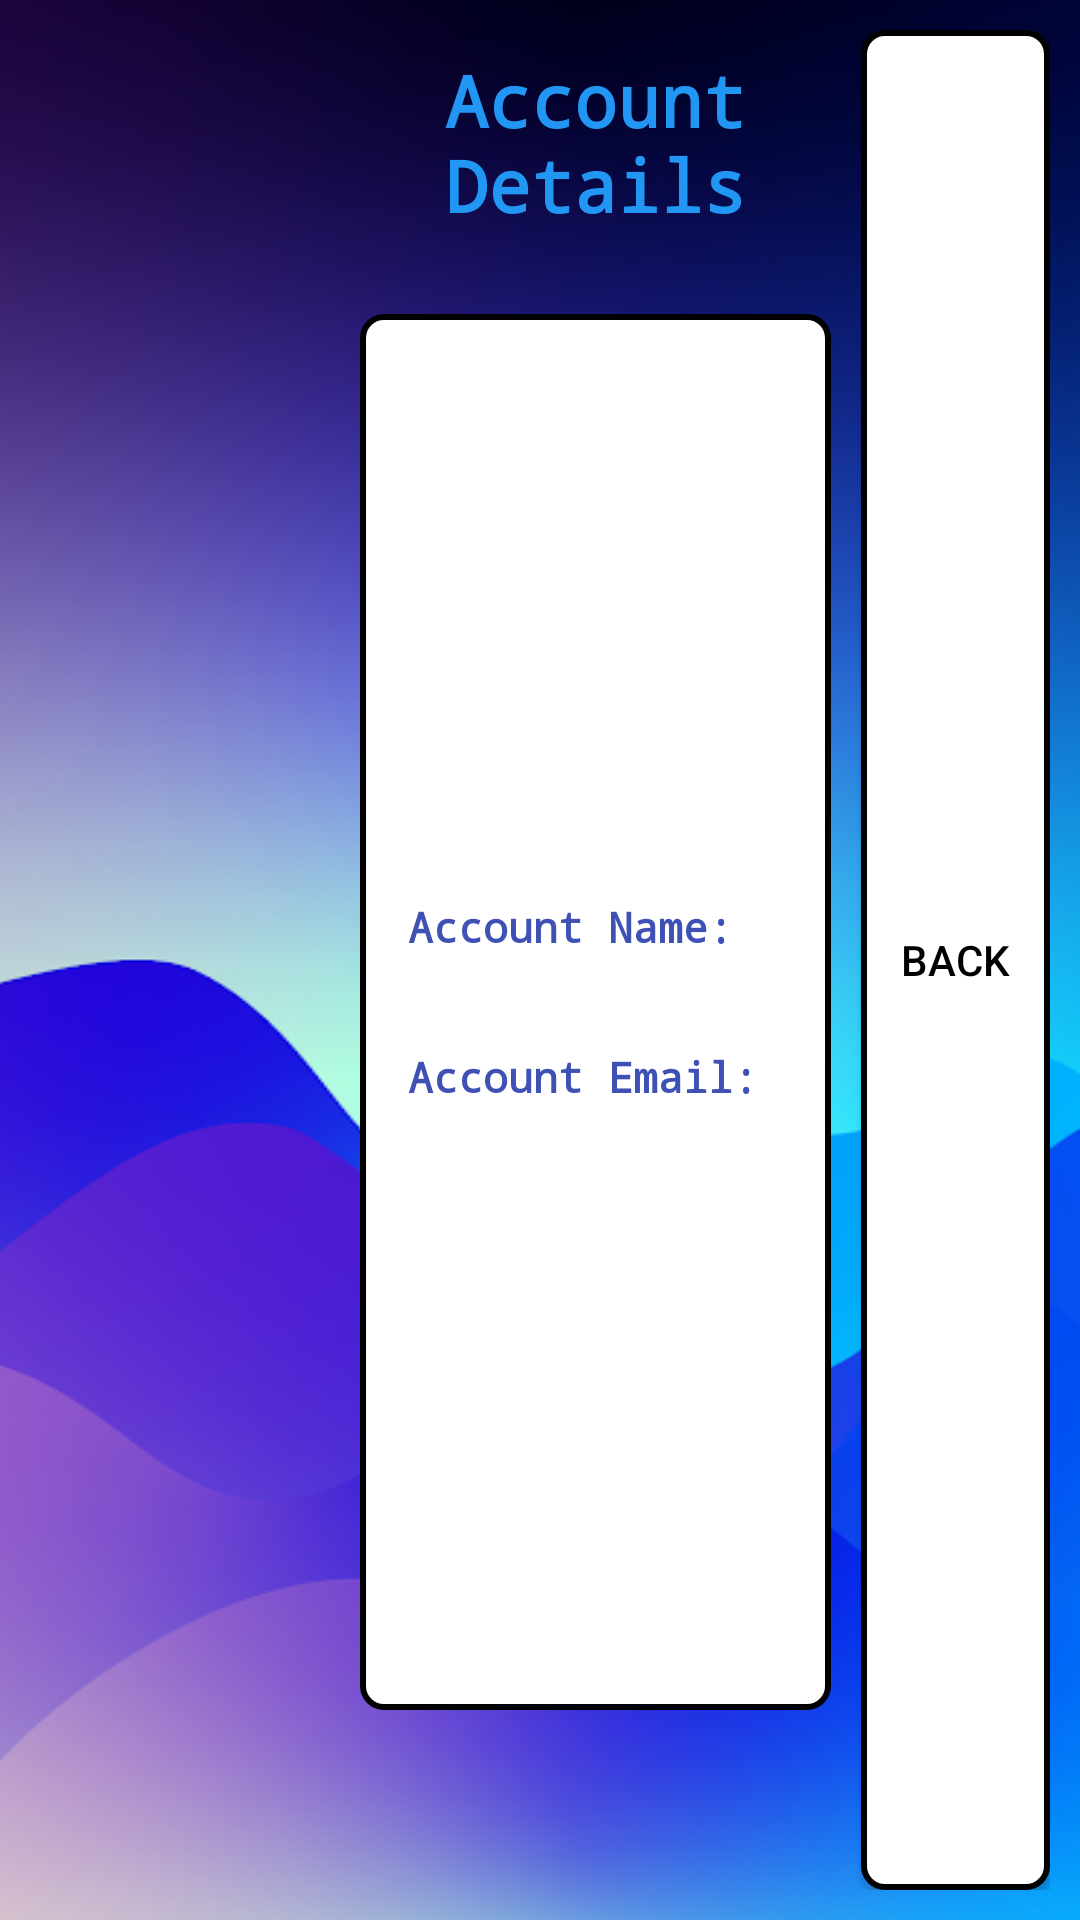

Layout XML and referenced resources for this Android screen:
<!-- AndroidManifest.xml: application theme AppTheme -->
<!-- res/layout/activity_account.xml -->
<?xml version="1.0" encoding="utf-8"?>
<LinearLayout xmlns:android="http://schemas.android.com/apk/res/android"
    xmlns:app="http://schemas.android.com/apk/res-auto"
    xmlns:tools="http://schemas.android.com/tools"
    android:layout_width="match_parent"
    android:layout_height="match_parent"
    android:background="@drawable/background"
    android:orientation="horizontal"
    android:paddingLeft="10sp"
    android:paddingTop="10sp"
    android:paddingRight="10sp"
    android:paddingBottom="10sp">

    <LinearLayout
        android:layout_width="100dp"
        android:layout_height="100dp"
        android:layout_marginTop="115dp"
        android:layout_marginRight="10dp"
        android:gravity="center"
        android:background="@drawable/defaultuser"
        android:orientation="vertical">

    </LinearLayout>

    <LinearLayout
        android:layout_width="0dp"
        android:layout_height="match_parent"
        android:layout_weight="3"
        android:orientation="vertical">

        <TextView
            android:id="@+id/pageTitle"
            android:layout_width="match_parent"
            android:layout_height="wrap_content"
            android:fontFamily="monospace"
            android:paddingTop="7sp"
            android:paddingBottom="7sp"
            android:text="Account Details"
            android:textAlignment="center"
            android:textColor="#2196F3"
            android:textSize="24sp"
            android:textStyle="bold" />

        <LinearLayout
            android:layout_width="match_parent"
            android:layout_height="match_parent"
            android:gravity="center_vertical"
            android:background="@drawable/button_border"
            android:layout_marginTop="20dp"
            android:layout_marginBottom="60dp"
            android:orientation="vertical">


            <TextView
                android:id="@+id/accountNameTitle"
                android:layout_width="match_parent"
                android:layout_height="wrap_content"
                android:layout_marginStart="12sp"
                android:layout_marginTop="12sp"
                android:autoSizeTextType="uniform"
                android:fontFamily="monospace"
                android:text="Account Name:"
                android:textAlignment="viewStart"
                android:textColor="#3F51B5"
                android:textStyle="bold" />

            <TextView
                android:id="@+id/accountNameValue"
                android:layout_width="match_parent"
                android:layout_height="wrap_content"
                android:layout_marginStart="12sp"
                android:autoSizeTextType="uniform"
                android:fontFamily="monospace"
                android:text=""
                android:textAlignment="viewStart"
                android:textStyle="bold" />

            <TextView
                android:id="@+id/accountEmailTitle"
                android:layout_width="match_parent"
                android:layout_height="wrap_content"
                android:layout_marginStart="12sp"
                android:layout_marginTop="12sp"
                android:autoSizeTextType="uniform"
                android:fontFamily="monospace"
                android:text="Account Email:"
                android:textAlignment="viewStart"
                android:textColor="#3F51B5"
                android:textStyle="bold" />

            <TextView
                android:id="@+id/accountEmailValue"
                android:layout_width="match_parent"
                android:layout_height="wrap_content"
                android:layout_marginStart="12sp"
                android:autoSizeTextType="uniform"
                android:fontFamily="monospace"
                android:text=""
                android:textAlignment="viewStart"
                android:textStyle="bold" />


        </LinearLayout>

    </LinearLayout>

    <LinearLayout
        android:layout_width="73dp"
        android:layout_height="match_parent"
        android:orientation="horizontal">
        <Button
            android:id="@+id/backButton"
            android:layout_width="53dp"
            android:layout_height="match_parent"
            android:layout_weight="1"
            android:layout_marginLeft="10dp"
            android:onClick="BackToProductList"
            android:background="@drawable/button_back"
            android:text="BACK" />
    </LinearLayout>

</LinearLayout>
<!-- resources referenced by this layout -->
<resources>
  <!-- drawable background: png bitmap (drawable-v24, 138601 bytes) -->
  <!-- drawable button_back (drawable) -->
  <?xml version="1.0" encoding="utf-8"?>
  <selector xmlns:android="http://schemas.android.com/apk/res/android">
      <item android:drawable="@drawable/button_pressed"
          android:state_pressed="true" />
      <item android:drawable="@drawable/button_pressed"
          android:state_focused="true" />
      <item android:drawable="@drawable/button_border" />
  
  </selector>
  <!-- drawable button_border (drawable) -->
  <?xml version="1.0" encoding="utf-8"?>
  <shape xmlns:android="http://schemas.android.com/apk/res/android" >
      <stroke
          android:width="2dp"
          android:color="@color/black" />
      <solid
          android:color="@color/white" />
      <padding
          android:left="4dp"
          android:top="4dp"
          android:right="4dp"
          android:bottom="4dp" />
      <corners android:radius="7dp" />
  </shape>
  <style name="AppTheme" parent="Theme.AppCompat.Light.NoActionBar">
      <item name="android:textColor">@android:color/black</item>
    </style>
  <!-- drawable button_pressed (drawable) -->
  <?xml version="1.0" encoding="utf-8"?>
  <shape xmlns:android="http://schemas.android.com/apk/res/android">
      <stroke
          android:width="3dp"
          android:color="#D5D5D5" />
      <solid
          android:color="#77B8FF" />
      <padding
          android:left="4dp"
          android:top="4dp"
          android:right="4dp"
          android:bottom="4dp" />
      <corners android:radius="15dp" />
  </shape>
  <color name="black">#FF000000</color>
  <color name="white">#FFFFFFFF</color>
</resources>
